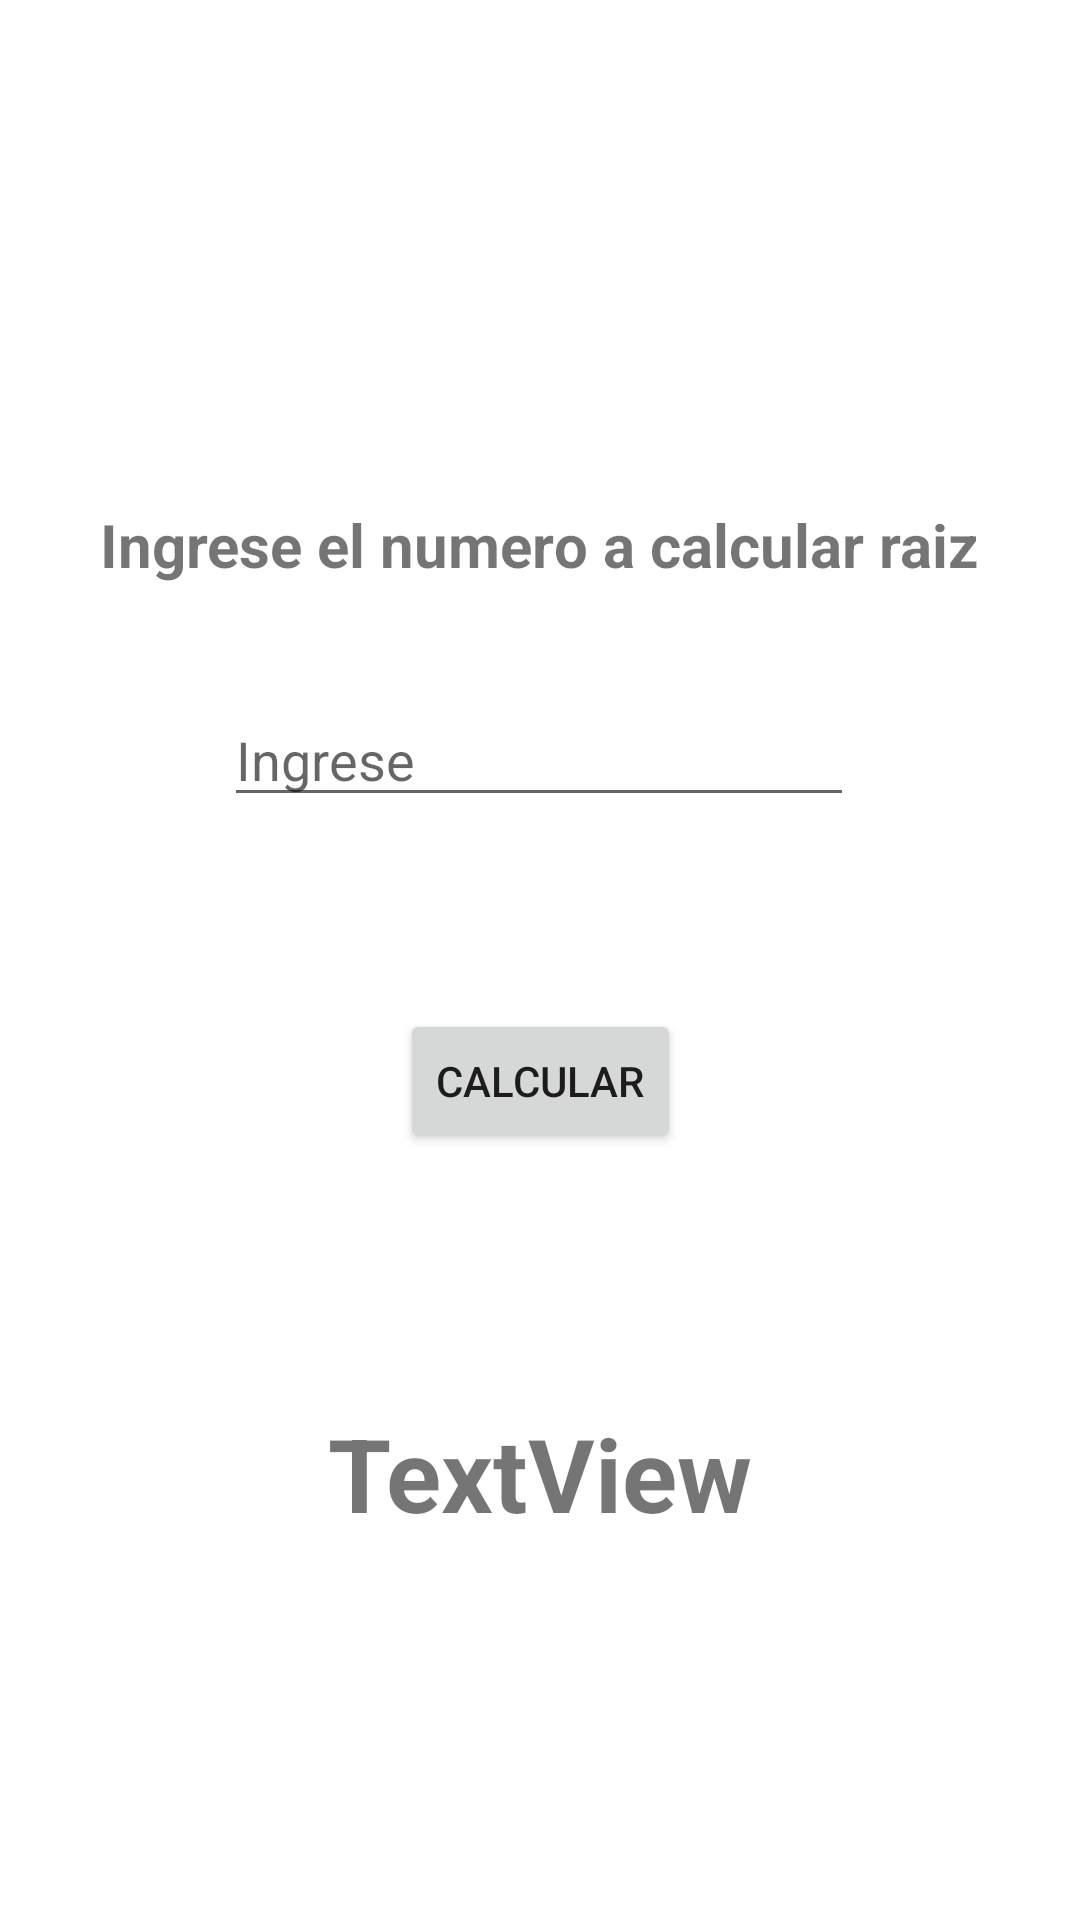

Reconstruct the res/layout file that produces this screen, plus the resources it refers to.
<!-- AndroidManifest.xml: application theme Theme.NavLeoCorea -->
<!-- res/layout/fragment_elevado.xml -->
<?xml version="1.0" encoding="utf-8"?>
<androidx.constraintlayout.widget.ConstraintLayout xmlns:android="http://schemas.android.com/apk/res/android"
    xmlns:app="http://schemas.android.com/apk/res-auto"
    xmlns:tools="http://schemas.android.com/tools"
    android:layout_width="match_parent"
    android:layout_height="match_parent"
    tools:context=".ElevadoFragment">


    <TextView
        android:id="@+id/textView3"
        android:layout_width="wrap_content"
        android:layout_height="wrap_content"
        android:layout_marginTop="168dp"
        android:text="Ingrese el numero a calcular raiz"
        android:textSize="20sp"
        android:textStyle="bold"
        app:layout_constraintEnd_toEndOf="parent"
        app:layout_constraintHorizontal_bias="0.498"
        app:layout_constraintStart_toStartOf="parent"
        app:layout_constraintTop_toTopOf="parent" />

    <EditText
        android:id="@+id/etNum"
        android:layout_width="wrap_content"
        android:layout_height="wrap_content"
        android:layout_marginTop="36dp"
        android:ems="10"
        android:inputType="numberDecimal"
        app:layout_constraintEnd_toEndOf="parent"
        app:layout_constraintHorizontal_bias="0.497"
        app:layout_constraintStart_toStartOf="parent"
        app:layout_constraintTop_toBottomOf="@+id/textView3"
        android:hint="Ingrese"
        />

    <Button
        android:id="@+id/btnCalcElevado"
        android:layout_width="wrap_content"
        android:layout_height="wrap_content"
        android:layout_marginTop="64dp"
        android:text="Calcular"
        app:layout_constraintEnd_toEndOf="parent"
        app:layout_constraintStart_toStartOf="parent"
        app:layout_constraintTop_toBottomOf="@+id/etNum" />

    <TextView
        android:id="@+id/tvRespElevado"
        android:layout_width="wrap_content"
        android:layout_height="wrap_content"
        android:layout_marginTop="84dp"
        android:text="TextView"
        android:textSize="34sp"
        android:textStyle="bold"
        app:layout_constraintEnd_toEndOf="parent"
        app:layout_constraintStart_toStartOf="parent"
        app:layout_constraintTop_toBottomOf="@+id/btnCalcElevado" />
</androidx.constraintlayout.widget.ConstraintLayout>
<!-- resources referenced by this layout -->
<resources>
  <style name="Theme.NavLeoCorea" parent="Theme.MaterialComponents.DayNight.DarkActionBar">
          
          <item name="colorPrimary">@color/purple_500</item>
          <item name="colorPrimaryVariant">@color/purple_700</item>
          <item name="colorOnPrimary">@color/white</item>
          
          <item name="colorSecondary">@color/teal_200</item>
          <item name="colorSecondaryVariant">@color/teal_700</item>
          <item name="colorOnSecondary">@color/black</item>
          
          <item name="android:statusBarColor" tools:targetApi="l">?attr/colorPrimaryVariant</item>
          
      </style>
  <!-- not gathered from this repository: default colours our renderer supplied (Android Studio template values) -->
  <color name="purple_500">#FF6200EE</color>
  <color name="purple_700">#FF3700B3</color>
  <color name="teal_200">#FF03DAC5</color>
  <color name="teal_700">#FF018786</color>
  <color name="black">#FF000000</color>
  <color name="white">#FFFFFFFF</color>
</resources>
